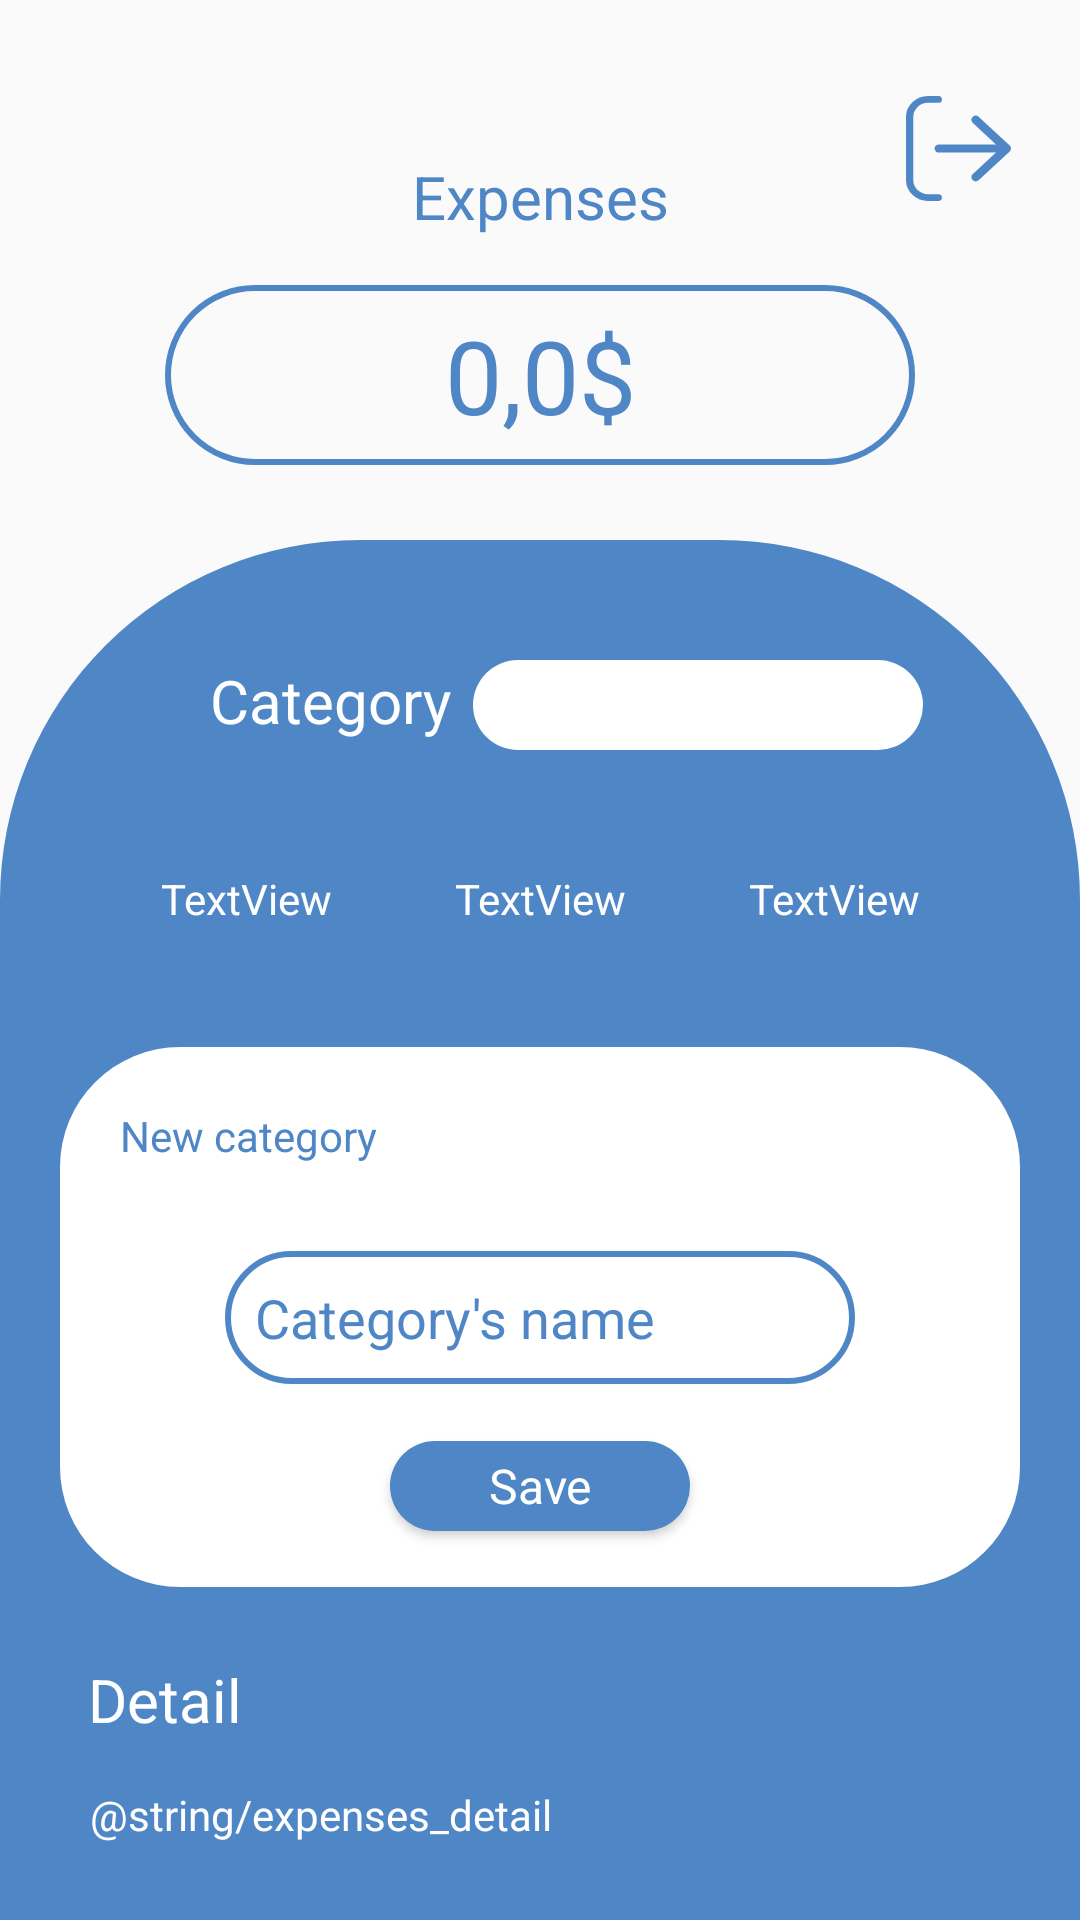

Reconstruct the res/layout file that produces this screen, plus the resources it refers to.
<!-- AndroidManifest.xml: application theme Theme.Budget_Tracker -->
<!-- res/layout/activity_expenses.xml -->
<?xml version="1.0" encoding="utf-8"?>
<androidx.constraintlayout.widget.ConstraintLayout xmlns:android="http://schemas.android.com/apk/res/android"
    xmlns:app="http://schemas.android.com/apk/res-auto"
    xmlns:tools="http://schemas.android.com/tools"
    android:layout_width="match_parent"
    android:layout_height="match_parent"
    tools:context=".expensesActivity">

    <ImageButton
        android:id="@+id/btn_user_blueD"
        android:layout_width="35dp"
        android:layout_height="35dp"
        android:layout_marginStart="128dp"
        android:layout_marginTop="32dp"
        android:layout_marginEnd="23dp"
        android:background="@drawable/logout"
        android:backgroundTint="@color/blue_dark"
        android:onClick="CerrarSesion"
        android:scaleType="centerInside"
        app:layout_constraintEnd_toEndOf="parent"
        app:layout_constraintStart_toEndOf="@+id/imageView"
        app:layout_constraintTop_toTopOf="parent" />

    <TextView
        android:id="@+id/tv_expenses"
        android:layout_width="wrap_content"
        android:layout_height="wrap_content"
        android:layout_marginStart="157dp"
        android:layout_marginTop="52dp"
        android:layout_marginEnd="157dp"
        android:text="@string/expenses"
        android:textColor="@color/blue_dark"
        android:textSize="20sp"
        app:layout_constraintEnd_toEndOf="parent"
        app:layout_constraintStart_toStartOf="parent"
        app:layout_constraintTop_toTopOf="parent" />

    <EditText
        android:id="@+id/et_value_expenses"
        android:layout_width="250dp"
        android:layout_height="60dp"
        android:layout_marginStart="73dp"
        android:layout_marginTop="16dp"
        android:layout_marginEnd="73dp"
        android:background="@drawable/shape_border_button_blue_dark"
        android:ems="10"
        android:hint="0,0$"
        android:inputType="textPersonName"
        android:padding="5dp"
        android:textAlignment="center"
        android:textAppearance="@style/ButtonTextStyle"
        android:textColor="@color/blue_dark"
        android:textColorHint="@color/blue_dark"
        android:textSize="34sp"
        app:layout_constraintEnd_toEndOf="parent"
        app:layout_constraintStart_toStartOf="parent"
        app:layout_constraintTop_toBottomOf="@+id/tv_expenses" />

    <androidx.constraintlayout.widget.ConstraintLayout
        android:layout_width="match_parent"
        android:layout_height="match_parent"
        android:layout_marginTop="180dp"
        android:background="@drawable/shape_main_activity"
        android:backgroundTint="@color/blue_dark"
        app:layout_constraintEnd_toEndOf="parent"
        app:layout_constraintStart_toStartOf="parent"
        app:layout_constraintTop_toTopOf="parent">

        <TextView
            android:id="@+id/tv_category"
            android:layout_width="wrap_content"
            android:layout_height="wrap_content"
            android:layout_marginStart="70dp"
            android:layout_marginTop="40dp"
            android:text="@string/category"
            android:textColor="@color/white"
            android:textSize="20sp"
            app:layout_constraintStart_toStartOf="parent"
            app:layout_constraintTop_toTopOf="parent" />

        <Spinner
            android:id="@+id/my_spinner_expenses"
            android:layout_width="150dp"
            android:layout_height="30dp"
            android:layout_marginStart="25dp"
            android:layout_marginTop="40dp"
            android:layout_marginEnd="70dp"
            android:background="@drawable/shape_rounded_button"
            android:contextClickable="true"
            android:textAlignment="center"
            android:textAppearance="@style/ButtonTextStyle"
            android:textColor="@color/blue_dark"
            android:textSize="34dp"
            app:layout_constraintEnd_toEndOf="parent"
            app:layout_constraintStart_toEndOf="@+id/tv_category"
            app:layout_constraintTop_toTopOf="parent" />

        <TextView
            android:id="@+id/tv_filter11"
            android:layout_width="100dp"
            android:layout_height="wrap_content"
            android:layout_marginStart="32dp"
            android:layout_marginTop="32dp"
            android:background="@drawable/shape_border_button"
            android:gravity="center"
            android:padding="8dp"
            android:text="TextView"
            android:textColor="@color/white"
            android:textSize="14sp"
            app:layout_constraintStart_toStartOf="parent"
            app:layout_constraintTop_toBottomOf="@+id/my_spinner_expenses" />

        <TextView
            android:id="@+id/tv_filter22"
            android:layout_width="100dp"
            android:layout_height="wrap_content"
            android:layout_marginStart="32dp"
            android:layout_marginTop="32dp"
            android:layout_marginEnd="32dp"
            android:background="@drawable/shape_border_button"
            android:gravity="center"
            android:padding="8dp"
            android:text="TextView"
            android:textColor="@color/white"
            android:textSize="14sp"
            app:layout_constraintEnd_toStartOf="@+id/tv_filter33"
            app:layout_constraintStart_toEndOf="@+id/tv_filter11"
            app:layout_constraintTop_toBottomOf="@+id/my_spinner_expenses" />

        <TextView
            android:id="@+id/tv_filter33"
            android:layout_width="100dp"
            android:layout_height="wrap_content"
            android:layout_marginTop="32dp"
            android:layout_marginEnd="32dp"
            android:background="@drawable/shape_border_button"
            android:gravity="center"
            android:padding="8dp"
            android:text="TextView"
            android:textColor="@color/white"
            android:textSize="14sp"
            app:layout_constraintEnd_toEndOf="parent"
            app:layout_constraintTop_toBottomOf="@+id/my_spinner_expenses" />

        <TextView
            android:id="@+id/background"
            android:layout_width="320dp"
            android:layout_height="180dp"
            android:layout_marginStart="55dp"
            android:layout_marginTop="32dp"
            android:layout_marginEnd="55dp"
            android:background="@drawable/shape_rounded_button"
            android:padding="20dp"
            android:text="@string/new_cat"
            android:textColor="@color/blue_dark"
            app:layout_constraintEnd_toEndOf="parent"
            app:layout_constraintStart_toStartOf="parent"
            app:layout_constraintTop_toBottomOf="@+id/tv_filter11" />

        <EditText
            android:id="@+id/et_new_category"
            android:layout_width="wrap_content"
            android:layout_height="wrap_content"
            android:background="@drawable/shape_border_button_blue_dark"
            android:elevation="150dp"
            android:ems="10"
            android:hint="@string/cat_name"
            android:inputType="textPersonName"
            android:padding="10dp"
            android:textColor="@color/blue_dark"
            android:textColorHint="@color/blue_dark"
            app:layout_constraintBottom_toBottomOf="@+id/background"
            app:layout_constraintEnd_toEndOf="@+id/background"
            app:layout_constraintStart_toStartOf="@+id/background"
            app:layout_constraintTop_toTopOf="@+id/background" />

        <Button
            android:id="@+id/btn_save"
            android:layout_width="100dp"
            android:layout_height="30dp"
            android:background="@drawable/shape_rounded_button"
            android:backgroundTint="@color/blue_dark"
            android:onClick="ClickSave"
            android:text="@string/save"
            android:textAppearance="@style/ButtonTextStyle"
            android:textColor="@color/white"
            android:textSize="16sp"
            app:layout_constraintBottom_toBottomOf="@+id/background"
            app:layout_constraintEnd_toEndOf="@+id/background"
            app:layout_constraintStart_toStartOf="@+id/background"
            app:layout_constraintTop_toBottomOf="@+id/et_new_category" />

        <TextView
            android:id="@+id/tv_detail_blue"
            android:layout_width="wrap_content"
            android:layout_height="wrap_content"
            android:layout_marginStart="55dp"
            android:layout_marginTop="24dp"
            android:layout_marginEnd="305dp"
            android:layout_marginBottom="5dp"
            android:text="@string/detail"
            android:textColor="@color/white"
            android:textSize="20sp"
            app:layout_constraintBottom_toTopOf="@+id/et_detail"
            app:layout_constraintEnd_toEndOf="parent"
            app:layout_constraintStart_toStartOf="parent"
            app:layout_constraintTop_toBottomOf="@+id/background" />

        <EditText
            android:id="@+id/et_detail"
            android:layout_width="320dp"
            android:layout_height="40dp"
            android:layout_marginStart="55dp"
            android:layout_marginTop="5dp"
            android:layout_marginEnd="55dp"
            android:background="@drawable/shape_border_button"
            android:ems="10"
            android:hint="@string/expenses_detail"
            android:inputType="textPersonName"
            android:padding="10dp"
            android:textColor="@color/white"
            android:textColorHint="@color/white"
            android:textSize="14sp"
            app:layout_constraintEnd_toEndOf="parent"
            app:layout_constraintStart_toStartOf="parent"
            app:layout_constraintTop_toBottomOf="@+id/tv_detail_blue" />

        <Button
            android:id="@+id/btn_done"
            android:layout_width="wrap_content"
            android:layout_height="30dp"
            android:layout_marginStart="100dp"
            android:layout_marginTop="24dp"
            android:layout_marginEnd="100dp"
            android:background="@drawable/shape_rounded_button"
            android:onClick="ClickDone"
            android:text="@string/done"
            android:textAppearance="@style/ButtonTextStyle"
            android:textColor="@color/blue_dark"
            android:textSize="16sp"
            app:layout_constraintEnd_toEndOf="parent"
            app:layout_constraintStart_toStartOf="parent"
            app:layout_constraintTop_toBottomOf="@+id/et_detail" />
    </androidx.constraintlayout.widget.ConstraintLayout>
</androidx.constraintlayout.widget.ConstraintLayout>
<!-- resources referenced by this layout -->
<resources>
  <color name="blue_dark">#4F86C6</color>
  <color name="white">#FFFFFFFF</color>
  <!-- drawable logout (drawable) -->
  <vector android:autoMirrored="true" android:height="243.18dp"
      android:viewportHeight="243.18" android:viewportWidth="225.86"
      android:width="225.86dp" xmlns:android="http://schemas.android.com/apk/res/android">
      <path android:fillColor="#00000000"
          android:pathData="M69.46,235.34h-22c-21.9,0 -39.65,-18.28 -39.65,-40.82V48.66c0,-22.54 17.75,-40.82 39.65,-40.82h22"
          android:strokeColor="#fff" android:strokeLineCap="round"
          android:strokeLineJoin="round" android:strokeWidth="15.68"/>
      <path android:fillColor="#00000000"
          android:pathData="M70.95,121.59L213.12,121.59"
          android:strokeColor="#fff" android:strokeLineCap="round"
          android:strokeLineJoin="round" android:strokeWidth="18.96"/>
      <path android:fillColor="#00000000"
          android:pathData="M150.03,55.24l66.35,66.35l-66.35,66.35"
          android:strokeColor="#fff" android:strokeLineCap="round"
          android:strokeLineJoin="round" android:strokeWidth="18.96"/>
  </vector>
  <!-- drawable shape_border_button_blue_dark (drawable) -->
  <?xml version="1.0" encoding="utf-8"?>
  <shape xmlns:android="http://schemas.android.com/apk/res/android">
      <corners android:radius="50dp"/>
      <stroke android:color="@color/blue_dark"
          android:width="2dp"/>
  </shape>
  <!-- drawable shape_main_activity (drawable) -->
  <?xml version="1.0" encoding="utf-8"?>
  <shape xmlns:android="http://schemas.android.com/apk/res/android">
      <solid android:color="@color/white"/>
      <corners android:topRightRadius="120dp"
          android:topLeftRadius="120dp"/>
  </shape>
  <!-- drawable shape_rounded_button (drawable) -->
  <?xml version="1.0" encoding="utf-8"?>
   <shape xmlns:android="http://schemas.android.com/apk/res/android">
          <corners android:radius="40dp"/>
          <solid android:color="@color/white"/>
  </shape>
  <string name="cat_name">Category\'s name</string>
  <string name="category">Category</string>
  <string name="detail">Detail</string>
  <string name="done">Done</string>
  <string name="expenses">Expenses</string>
  <string name="new_cat">New category</string>
  <string name="save">Save</string>
  <style name="ButtonTextStyle">
          <item name="android:textAllCaps">false</item>
          <item name="android:textStyle">normal</item>
      </style>
  <style name="Theme.Budget_Tracker" parent="Theme.AppCompat.Light.NoActionBar">
          
          <item name="colorPrimary">@color/purple_500</item>
          <item name="colorPrimaryVariant">@color/purple_700</item>
          <item name="colorOnPrimary">@color/white</item>
          
          <item name="colorSecondary">@color/teal_200</item>
          <item name="colorSecondaryVariant">@color/teal_700</item>
          <item name="colorOnSecondary">@color/black</item>
          
          <item name="android:statusBarColor">?attr/colorPrimaryVariant</item>
          
      </style>
  <color name="purple_500">#FF6200EE</color>
  <color name="purple_700">#FF3700B3</color>
  <color name="teal_200">#FF03DAC5</color>
  <color name="teal_700">#FF018786</color>
  <color name="black">#FF000000</color>
</resources>
